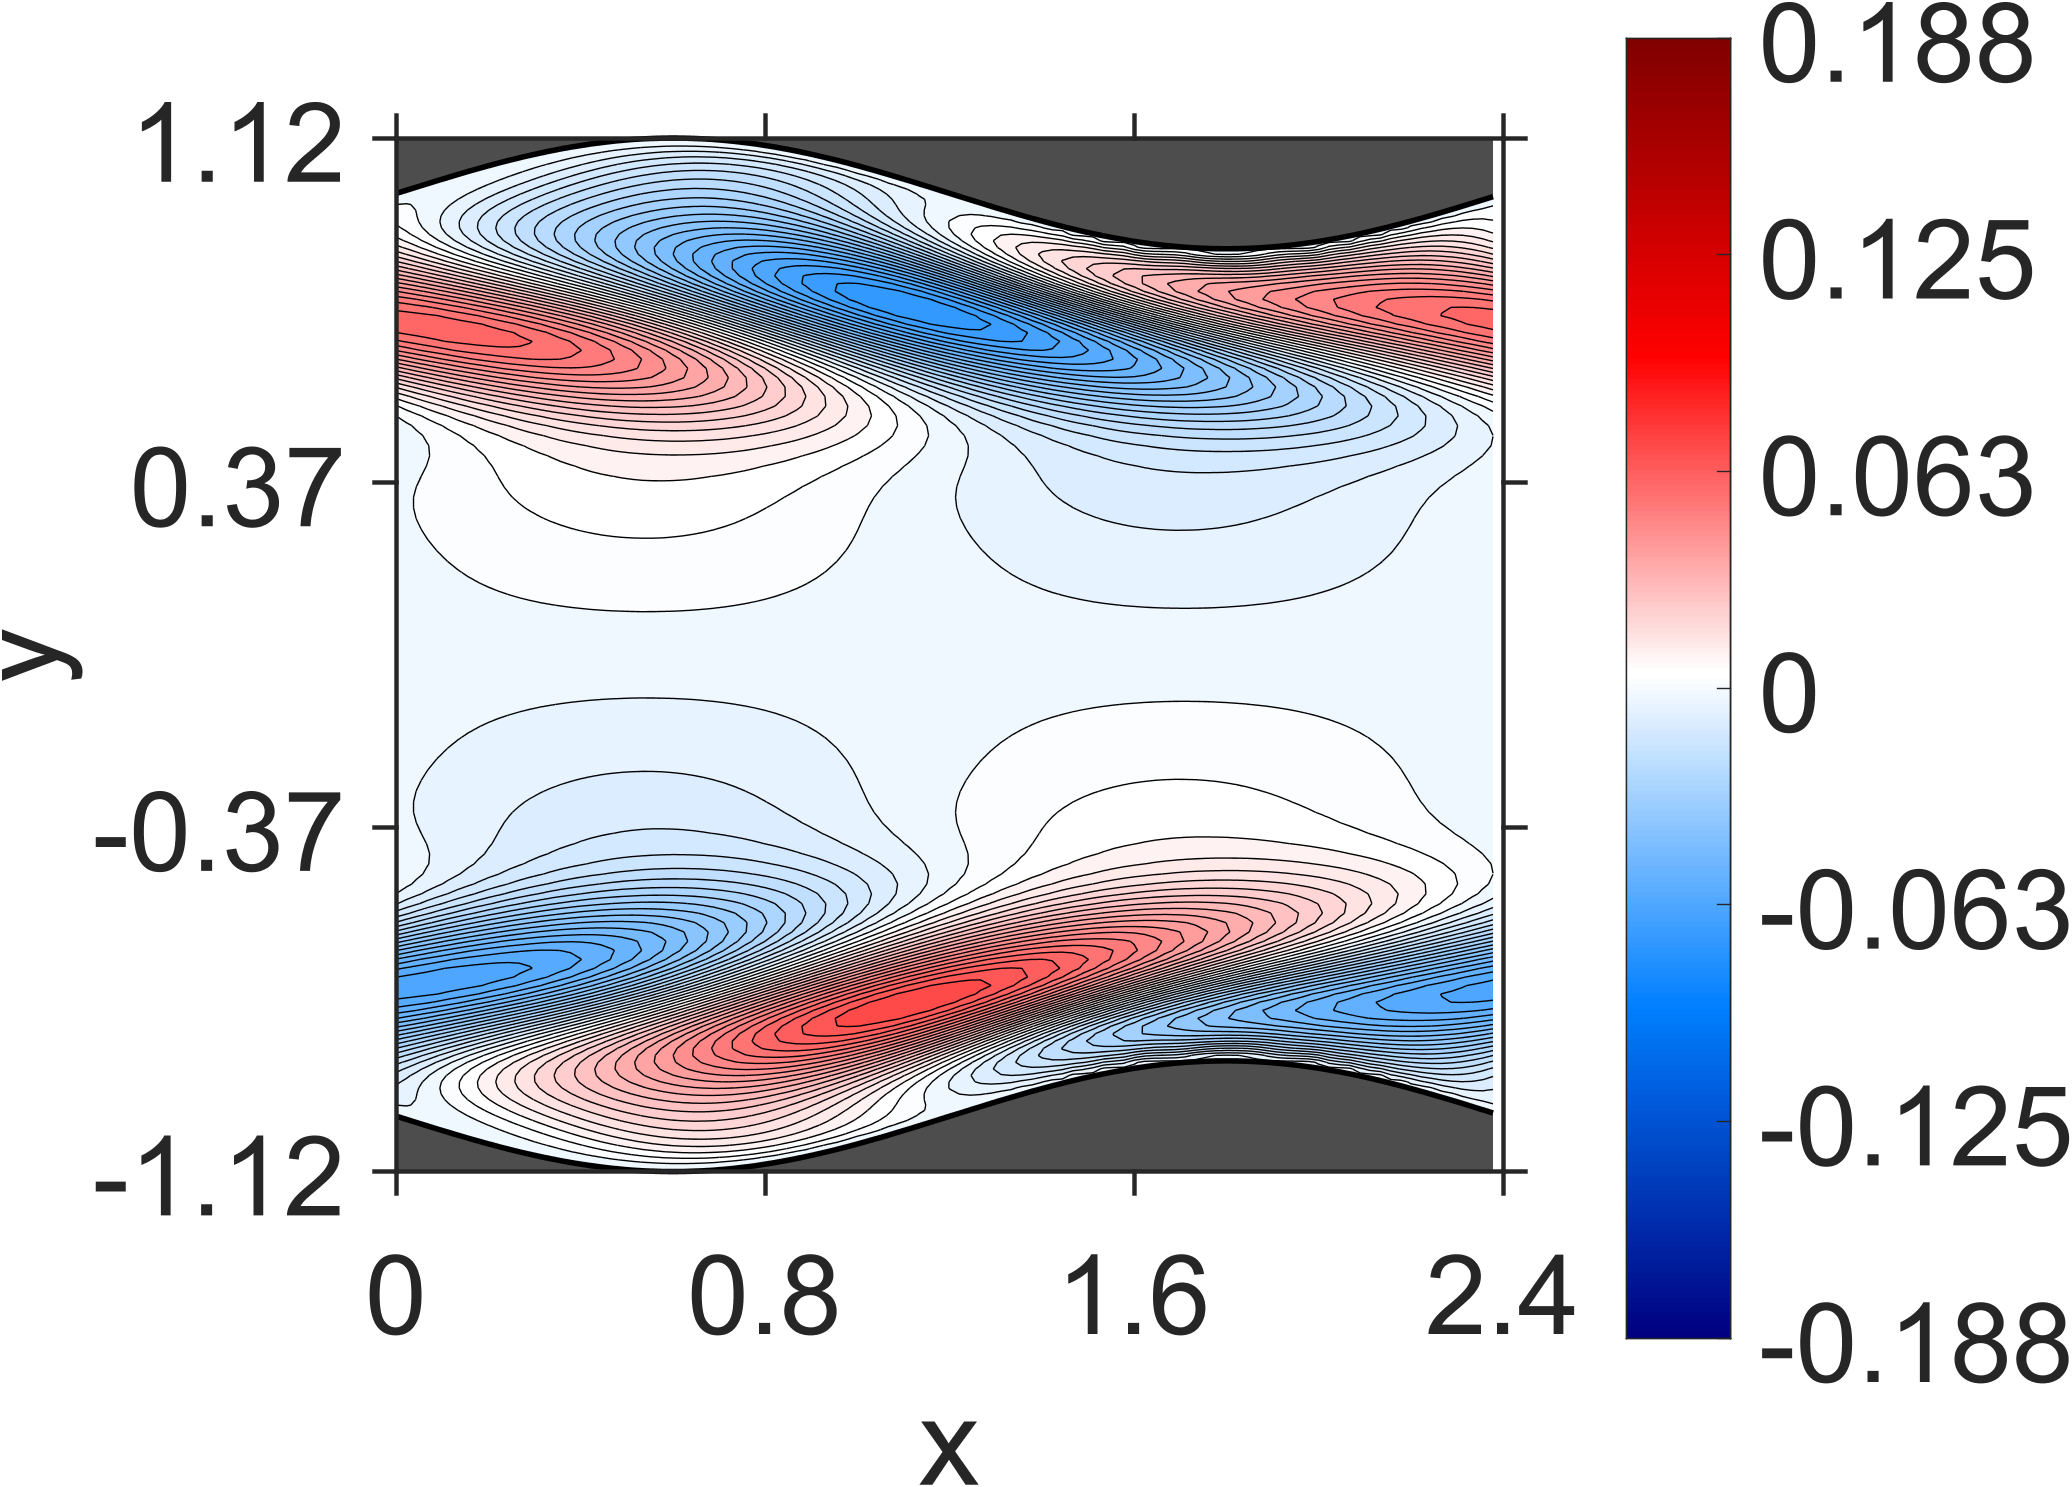

The file beside this chart, header and first rows:
NaN, NaN, NaN, NaN, NaN, NaN, NaN, NaN, NaN, NaN, NaN, NaN, NaN, NaN, NaN, NaN, NaN, NaN, NaN, NaN, NaN, 0, 0, 0
NaN, NaN, NaN, NaN, NaN, NaN, NaN, NaN, NaN, NaN, NaN, NaN, NaN, NaN, NaN, NaN, NaN, NaN, NaN, NaN, NaN, -9.834794e-07, -9.187506e-07, -7.452646e-07
NaN, NaN, NaN, NaN, NaN, NaN, NaN, NaN, NaN, NaN, NaN, NaN, NaN, NaN, NaN, NaN, NaN, NaN, NaN, NaN, NaN, -3.74834e-06, -2.685382e-06, -1.865311e-06
NaN, NaN, NaN, NaN, NaN, NaN, NaN, NaN, NaN, NaN, NaN, NaN, NaN, NaN, NaN, NaN, NaN, NaN, NaN, NaN, -7.31856e-06, -6.179553e-06, -4.704294e-06, -3.23484e-06
NaN, NaN, NaN, NaN, NaN, NaN, NaN, NaN, NaN, NaN, NaN, NaN, NaN, NaN, NaN, NaN, NaN, NaN, NaN, -1.117593e-05, -9.539861e-06, -8.054925e-06, -5.397526e-06, -3.050879e-06
NaN, NaN, NaN, NaN, NaN, NaN, NaN, NaN, NaN, NaN, NaN, NaN, NaN, NaN, NaN, NaN, NaN, NaN, NaN, -1.264242e-05, -1.011065e-05, -8.229012e-06, -5.342205e-06, -9.30421e-07
NaN, NaN, NaN, NaN, NaN, NaN, NaN, NaN, NaN, NaN, NaN, NaN, NaN, NaN, NaN, NaN, NaN, NaN, -1.420275e-05, -1.247362e-05, -1.05532e-05, -7.35435e-06, 3.38353e-07, 1.264666e-05
NaN, NaN, NaN, NaN, NaN, NaN, NaN, NaN, NaN, NaN, NaN, NaN, NaN, NaN, NaN, NaN, NaN, -1.593566e-05, -1.439774e-05, -1.282318e-05, -7.459113e-06, 1.52338e-06, 2.644205e-05, 8.44731e-05
NaN, NaN, NaN, NaN, NaN, NaN, NaN, NaN, NaN, NaN, NaN, NaN, NaN, NaN, NaN, NaN, -1.719569e-05, -1.67185e-05, -1.347682e-05, -8.560397e-06, 5.854284e-06, 6.127387e-05, 0.0002041, 0.0004476
NaN, NaN, NaN, NaN, NaN, NaN, NaN, NaN, NaN, NaN, NaN, NaN, NaN, NaN, NaN, -1.921851e-05, -1.791719e-05, -1.446889e-05, -9.76289e-06, 1.868593e-05, 0.0001372, 0.0004174, 0.0008855, 0.001381
NaN, NaN, NaN, NaN, NaN, NaN, NaN, NaN, NaN, NaN, NaN, NaN, NaN, NaN, -2.048188e-05, -1.896368e-05, -1.588279e-05, -9.543035e-06, 5.019719e-05, 0.0002586, 0.0007533, 0.001343, 0.001976, 0.002582
NaN, NaN, NaN, NaN, NaN, NaN, NaN, NaN, NaN, NaN, NaN, NaN, NaN, -2.199988e-05, -1.928982e-05, -1.850323e-05, -3.369835e-06, 9.901634e-05, 0.0004659, 0.001076, 0.001779, 0.002506, 0.003231, 0.003912
NaN, NaN, NaN, NaN, NaN, NaN, NaN, NaN, NaN, NaN, NaN, NaN, -2.24272e-05, -2.092442e-05, -1.964133e-05, 1.079026e-05, 0.0001748, 0.0007087, 0.001371, 0.002155, 0.002977, 0.003798, 0.004608, 0.005359
NaN, NaN, NaN, NaN, NaN, NaN, NaN, NaN, NaN, NaN, NaN, -2.332765e-05, -2.213988e-05, -1.993676e-05, 3.261334e-05, 0.0003109, 0.0008897, 0.00165, 0.002483, 0.00338, 0.004308, 0.005216, 0.006095, 0.006903
NaN, NaN, NaN, NaN, NaN, NaN, NaN, NaN, NaN, NaN, -2.373369e-05, -2.37859e-05, -1.680787e-05, 5.631e-05, 0.0004738, 0.001066, 0.001868, 0.002773, 0.003744, 0.004748, 0.00576, 0.006736, 0.007671, 0.008525
NaN, NaN, NaN, NaN, NaN, NaN, NaN, NaN, -2.550275e-05, -2.476812e-05, -2.489535e-05, -1.135436e-05, 0.0001085, 0.0005623, 0.001251, 0.002065, 0.003024, 0.004064, 0.005146, 0.006233, 0.007314, 0.008343, 0.009317, 0.0102
NaN, NaN, NaN, NaN, NaN, NaN, NaN, -2.629554e-05, -2.450637e-05, -2.762748e-05, -1.011226e-05, 0.0001936, 0.000649, 0.001371, 0.002262, 0.003255, 0.004354, 0.005498, 0.006667, 0.00782, 0.008949, 0.01001, 0.01101, 0.01191
NaN, NaN, NaN, NaN, NaN, NaN, -2.632726e-05, -2.535145e-05, -3.092267e-05, -2.361201e-05, 0.0002431, 0.0007548, 0.001493, 0.002418, 0.003485, 0.004622, 0.005828, 0.007056, 0.008288, 0.009485, 0.01064, 0.01173, 0.01274, 0.01365
NaN, NaN, NaN, NaN, NaN, -2.52424e-05, -2.840764e-05, -4.003657e-05, -4.592905e-05, 0.0002459, 0.0008358, 0.001621, 0.002585, 0.003687, 0.004891, 0.006139, 0.007429, 0.008713, 0.009986, 0.01121, 0.01238, 0.01347, 0.01449, 0.01539
NaN, NaN, NaN, -2.755708e-05, -2.390658e-05, -4.04302e-05, -8.413374e-05, -7.335469e-05, 0.0002527, 0.0008759, 0.001736, 0.002751, 0.0039, 0.005139, 0.00645, 0.007779, 0.009124, 0.01045, 0.01174, 0.01298, 0.01415, 0.01524, 0.01625, 0.01714
NaN, NaN, -2.376242e-05, -2.773911e-05, -5.956027e-05, -0.0002587, -0.0001507, 0.0002398, 0.0009189, 0.001819, 0.002905, 0.004104, 0.005396, 0.006742, 0.008129, 0.009513, 0.01089, 0.01223, 0.01354, 0.01477, 0.01595, 0.01702, 0.01802, 0.0189
-2.696497e-05, -2.172928e-05, -5.134143e-05, -0.0001473, -0.0004545, -0.0003345, 0.0001612, 0.000915, 0.001887, 0.003019, 0.004287, 0.005628, 0.00703, 0.008453, 0.009893, 0.01131, 0.01271, 0.01406, 0.01536, 0.01659, 0.01776, 0.01883, 0.01981, 0.02068
-3.078206e-05, -9.279413e-05, -0.0005971, -0.0007256, -0.0005615, -2.19775e-05, 0.0008278, 0.001872, 0.003087, 0.004406, 0.005819, 0.007269, 0.008752, 0.01023, 0.01171, 0.01314, 0.01455, 0.01591, 0.01721, 0.01843, 0.01959, 0.02065, 0.02163, 0.0225
-0.0003624, -0.001088, -0.001256, -0.0009536, -0.0003138, 0.0005938, 0.001732, 0.003022, 0.004428, 0.0059, 0.007425, 0.008961, 0.0105, 0.01202, 0.01353, 0.01498, 0.0164, 0.01775, 0.01905, 0.02028, 0.02144, 0.02251, 0.0235, 0.02438
-0.00179, -0.001921, -0.001581, -0.0008412, 0.0001596, 0.001379, 0.00276, 0.004249, 0.005811, 0.007406, 0.009023, 0.01063, 0.01222, 0.01378, 0.01531, 0.01678, 0.01821, 0.01958, 0.02089, 0.02213, 0.02331, 0.02439, 0.02541, 0.02632
-0.00294, -0.002473, -0.001691, -0.0005974, 0.0007138, 0.002184, 0.003768, 0.005422, 0.007114, 0.008816, 0.01051, 0.01218, 0.01383, 0.01542, 0.01698, 0.01849, 0.01994, 0.02134, 0.02268, 0.02395, 0.02516, 0.02629, 0.02735, 0.02832
-0.003818, -0.002949, -0.001787, -0.0003975, 0.001165, 0.002842, 0.004599, 0.006392, 0.008203, 0.009999, 0.01178, 0.01352, 0.01522, 0.01687, 0.01848, 0.02003, 0.02153, 0.02297, 0.02436, 0.02569, 0.02697, 0.02816, 0.0293, 0.03034
-0.004761, -0.003543, -0.002089, -0.0004554, 0.001314, 0.003166, 0.005071, 0.006993, 0.008913, 0.01081, 0.01268, 0.0145, 0.01627, 0.01799, 0.01967, 0.02129, 0.02287, 0.02439, 0.02586, 0.02727, 0.02864, 0.02993, 0.03117, 0.03232
-0.005987, -0.0045, -0.002815, -0.0009806, 0.0009555, 0.00296, 0.004996, 0.007041, 0.009072, 0.01107, 0.01304, 0.01496, 0.01683, 0.01865, 0.02043, 0.02215, 0.02382, 0.02545, 0.02704, 0.02857, 0.03005, 0.03148, 0.03285, 0.03416
-0.007744, -0.006041, -0.004186, -0.002189, -0.0001168, 0.002022, 0.004175, 0.006342, 0.008484, 0.01061, 0.01268, 0.01473, 0.01671, 0.01866, 0.02056, 0.02241, 0.02422, 0.02599, 0.02772, 0.02941, 0.03105, 0.03265, 0.03419, 0.03567
-0.01021, -0.008374, -0.006379, -0.004272, -0.002082, 0.0001598, 0.002429, 0.004703, 0.006968, 0.009208, 0.01142, 0.01359, 0.01572, 0.01781, 0.01987, 0.02188, 0.02386, 0.0258, 0.02771, 0.02958, 0.03142, 0.03321, 0.03497, 0.03667
-0.01356, -0.01162, -0.009553, -0.007364, -0.005096, -0.002768, -0.0004091, 0.001969, 0.004342, 0.006708, 0.009048, 0.01137, 0.01365, 0.01591, 0.01813, 0.02033, 0.0225, 0.02464, 0.02675, 0.02884, 0.0309, 0.03293, 0.03493, 0.03688
-0.01784, -0.01587, -0.01376, -0.01154, -0.00923, -0.006852, -0.004428, -0.001974, 0.0004946, 0.002967, 0.005435, 0.007891, 0.01033, 0.01276, 0.01516, 0.01755, 0.01992, 0.02228, 0.02462, 0.02694, 0.02925, 0.03154, 0.0338, 0.03603
-0.02301, -0.02107, -0.01898, -0.01678, -0.01447, -0.01209, -0.009643, -0.007148, -0.00462, -0.002067, 0.0004994, 0.003075, 0.005653, 0.008233, 0.01081, 0.01339, 0.01596, 0.01853, 0.0211, 0.02367, 0.02623, 0.02879, 0.03133, 0.03385
-0.02893, -0.02707, -0.02507, -0.02294, -0.0207, -0.01837, -0.01595, -0.01347, -0.01093, -0.008344, -0.005721, -0.003069, -0.0003907, 0.002309, 0.005029, 0.007765, 0.01052, 0.01329, 0.01607, 0.01887, 0.02168, 0.02449, 0.02731, 0.03013
-0.03535, -0.03363, -0.03177, -0.02978, -0.02767, -0.02545, -0.02313, -0.02072, -0.01824, -0.01568, -0.01307, -0.0104, -0.007679, -0.004912, -0.002104, 0.0007455, 0.003632, 0.006557, 0.009515, 0.01251, 0.01553, 0.01858, 0.02165, 0.02473
-0.04189, -0.04038, -0.03873, -0.03694, -0.03502, -0.03298, -0.03083, -0.02857, -0.02621, -0.02377, -0.02124, -0.01863, -0.01594, -0.01318, -0.01036, -0.007466, -0.004512, -0.001499, 0.001573, 0.0047, 0.007879, 0.01111, 0.01438, 0.01768
-0.04813, -0.04689, -0.0455, -0.04397, -0.04231, -0.04052, -0.03861, -0.03658, -0.03443, -0.03217, -0.0298, -0.02734, -0.02477, -0.02211, -0.01935, -0.0165, -0.01357, -0.01055, -0.007452, -0.004269, -0.001013, 0.002317, 0.005712, 0.009169
-0.05359, -0.05265, -0.05158, -0.05038, -0.04904, -0.04756, -0.04596, -0.04422, -0.04235, -0.04036, -0.03824, -0.03601, -0.03365, -0.03117, -0.02858, -0.02588, -0.02306, -0.02013, -0.0171, -0.01396, -0.01072, -0.007381, -0.003953, -0.0004406
-0.05776, -0.05719, -0.05649, -0.05565, -0.05468, -0.05358, -0.05233, -0.05095, -0.04944, -0.04778, -0.04599, -0.04406, -0.042, -0.03979, -0.03746, -0.03499, -0.03238, -0.02965, -0.02678, -0.02379, -0.02067, -0.01744, -0.01409, -0.01062
-0.06021, -0.06004, -0.05974, -0.05931, -0.05875, -0.05806, -0.05723, -0.05625, -0.05514, -0.05388, -0.05247, -0.05092, -0.04922, -0.04737, -0.04537, -0.04322, -0.04092, -0.03847, -0.03587, -0.03313, -0.03024, -0.02721, -0.02404, -0.02074
-0.06058, -0.06083, -0.06097, -0.06097, -0.06085, -0.0606, -0.06021, -0.05967, -0.05899, -0.05817, -0.0572, -0.05607, -0.05479, -0.05334, -0.05175, -0.04998, -0.04806, -0.04598, -0.04373, -0.04132, -0.03876, -0.03603, -0.03315, -0.03011
-0.05868, -0.05937, -0.05994, -0.06039, -0.06071, -0.06091, -0.06096, -0.06089, -0.06066, -0.0603, -0.05977, -0.0591, -0.05827, -0.05728, -0.05612, -0.0548, -0.05331, -0.05165, -0.04981, -0.04781, -0.04564, -0.04329, -0.04078, -0.03811
-0.05454, -0.05564, -0.05664, -0.05751, -0.05827, -0.0589, -0.0594, -0.05976, -0.05999, -0.06007, -0.06001, -0.05979, -0.05942, -0.05889, -0.05819, -0.05733, -0.0563, -0.05509, -0.05371, -0.05216, -0.05043, -0.04852, -0.04644, -0.04419
-0.04842, -0.0499, -0.05126, -0.05253, -0.05367, -0.0547, -0.05561, -0.05639, -0.05703, -0.05754, -0.05791, -0.05813, -0.0582, -0.05811, -0.05786, -0.05745, -0.05688, -0.05613, -0.05522, -0.05413, -0.05286, -0.05142, -0.0498, -0.04801
-0.04084, -0.04261, -0.04429, -0.04586, -0.04733, -0.04869, -0.04994, -0.05107, -0.05208, -0.05296, -0.0537, -0.05431, -0.05478, -0.0551, -0.05527, -0.05528, -0.05514, -0.05483, -0.05436, -0.05371, -0.0529, -0.05192, -0.05077, -0.04944
-0.03248, -0.03445, -0.03633, -0.03812, -0.03982, -0.04143, -0.04293, -0.04433, -0.04562, -0.0468, -0.04785, -0.04877, -0.04957, -0.05023, -0.05075, -0.05113, -0.05136, -0.05144, -0.05137, -0.05114, -0.05074, -0.05019, -0.04947, -0.04859
-0.02412, -0.02615, -0.02813, -0.03003, -0.03186, -0.0336, -0.03527, -0.03683, -0.03831, -0.03968, -0.04095, -0.0421, -0.04314, -0.04406, -0.04486, -0.04552, -0.04606, -0.04645, -0.04671, -0.04682, -0.04678, -0.0466, -0.04626, -0.04577
-0.01644, -0.01844, -0.0204, -0.0223, -0.02414, -0.02592, -0.02763, -0.02927, -0.03082, -0.03229, -0.03367, -0.03496, -0.03615, -0.03724, -0.03821, -0.03908, -0.03982, -0.04045, -0.04095, -0.04132, -0.04156, -0.04167, -0.04165, -0.04148
-0.01001, -0.01188, -0.01372, -0.01553, -0.01729, -0.019, -0.02066, -0.02226, -0.0238, -0.02528, -0.02668, -0.028, -0.02924, -0.0304, -0.03146, -0.03243, -0.0333, -0.03407, -0.03473, -0.03528, -0.03571, -0.03603, -0.03623, -0.03631
-0.005117, -0.006794, -0.008451, -0.01009, -0.01169, -0.01326, -0.0148, -0.01629, -0.01774, -0.01914, -0.02047, -0.02175, -0.02296, -0.02411, -0.02518, -0.02617, -0.02707, -0.0279, -0.02863, -0.02927, -0.02981, -0.03025, -0.0306, -0.03083
-0.001826, -0.003268, -0.004706, -0.006128, -0.007537, -0.008922, -0.01028, -0.01162, -0.01292, -0.01418, -0.01539, -0.01657, -0.01769, -0.01875, -0.01976, -0.0207, -0.02158, -0.02239, -0.02312, -0.02378, -0.02436, -0.02485, -0.02526, -0.02558
4.661058e-05, -0.001163, -0.00237, -0.003575, -0.00477, -0.005953, -0.00712, -0.008268, -0.009391, -0.01049, -0.01155, -0.01258, -0.01357, -0.01452, -0.01542, -0.01628, -0.01708, -0.01782, -0.0185, -0.01912, -0.01967, -0.02016, -0.02058, -0.02092
0.000803, -0.000191, -0.00119, -0.002187, -0.003182, -0.004168, -0.005146, -0.006109, -0.007057, -0.007983, -0.008888, -0.009764, -0.01061, -0.01142, -0.0122, -0.01294, -0.01363, -0.01428, -0.01488, -0.01543, -0.01592, -0.01636, -0.01674, -0.01706
0.0008195, 2.186488e-06, -0.0008171, -0.001639, -0.002459, -0.003275, -0.004084, -0.004884, -0.005669, -0.006441, -0.007193, -0.007925, -0.008632, -0.009313, -0.009962, -0.01058, -0.01116, -0.01171, -0.01222, -0.01268, -0.0131, -0.01347, -0.01379, -0.01407
0.0004296, -0.0002462, -0.0009277, -0.001608, -0.002289, -0.002965, -0.003636, -0.004298, -0.004951, -0.005588, -0.006213, -0.006817, -0.007403, -0.007965, -0.008503, -0.009012, -0.009493, -0.00994, -0.01036, -0.01073, -0.01107, -0.01137, -0.01163, -0.01185
-8.700786e-05, -0.000662, -0.001237, -0.001814, -0.002387, -0.002957, -0.003521, -0.004078, -0.004623, -0.005159, -0.005678, -0.006183, -0.006668, -0.007135, -0.007578, -0.007998, -0.00839, -0.008756, -0.009091, -0.009395, -0.009666, -0.009903, -0.0101, -0.01027
-0.0005646, -0.001063, -0.001565, -0.002063, -0.00256, -0.00305, -0.003536, -0.004012, -0.00448, -0.004934, -0.005378, -0.005804, -0.006214, -0.006605, -0.006977, -0.007324, -0.00765, -0.007949, -0.008223, -0.008466, -0.008682, -0.008866, -0.009019, -0.009138
-0.0009051, -0.001353, -0.001797, -0.002241, -0.002679, -0.003114, -0.00354, -0.00396, -0.004367, -0.004766, -0.005149, -0.005519, -0.005872, -0.006209, -0.006525, -0.006822, -0.007095, -0.007347, -0.007572, -0.007773, -0.007946, -0.008092, -0.008208, -0.008296
-0.001099, -0.001503, -0.001908, -0.002307, -0.002704, -0.003093, -0.003477, -0.003851, -0.004217, -0.004569, -0.004911, -0.005237, -0.00555, -0.005843, -0.006121, -0.006378, -0.006616, -0.00683, -0.007024, -0.007192, -0.007337, -0.007455, -0.007548, -0.007612
-0.001156, -0.001528, -0.001896, -0.002262, -0.002622, -0.002977, -0.003324, -0.003665, -0.003993, -0.004313, -0.004619, -0.004914, -0.005192, -0.005457, -0.005702, -0.005932, -0.006141, -0.006331, -0.006499, -0.006646, -0.006769, -0.006871, -0.006946, -0.006998
... 87 more rows
